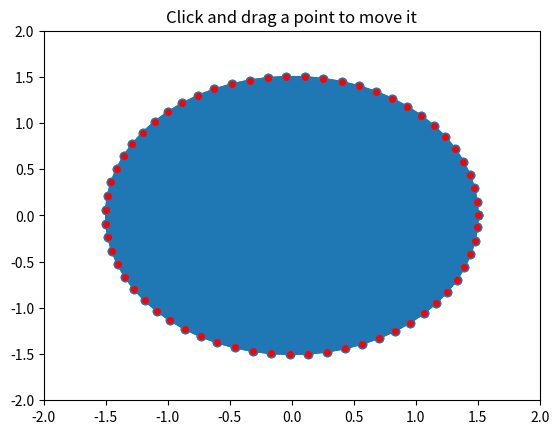

Write the Python code that produced this figure.
import numpy as np
from matplotlib.lines import Line2D
from matplotlib.artist import Artist


def dist(x, y):
    """
    Return the distance between two points.
    """
    d = x - y
    return np.sqrt(np.dot(d, d))


def dist_point_to_segment(p, s0, s1):
    """
    Get the distance of a point to a segment.
      *p*, *s0*, *s1* are *xy* sequences
    This algorithm from
    http://geomalgorithms.com/a02-_lines.html
    """
    v = s1 - s0
    w = p - s0
    c1 = np.dot(w, v)
    if c1 <= 0:
        return dist(p, s0)
    c2 = np.dot(v, v)
    if c2 <= c1:
        return dist(p, s1)
    b = c1 / c2
    pb = s0 + b * v
    return dist(p, pb)


class PolygonInteractor(object):
    """
    A polygon editor.

    Key-bindings

      't' toggle vertex markers on and off.  When vertex markers are on,
          you can move them, delete them

      'd' delete the vertex under point

      'i' insert a vertex at point.  You must be within epsilon of the
          line connecting two existing vertices

    """

    showverts = True
    epsilon = 5  # max pixel distance to count as a vertex hit

    def __init__(self, ax, poly):
        if poly.figure is None:
            raise RuntimeError('You must first add the polygon to a figure '
                               'or canvas before defining the interactor')
        self.ax = ax
        canvas = poly.figure.canvas
        self.poly = poly

        x, y = zip(*self.poly.xy)
        self.line = Line2D(x, y,
                           marker='o', markerfacecolor='r',
                           animated=True)
        self.ax.add_line(self.line)

        self.cid = self.poly.add_callback(self.poly_changed)
        self._ind = None  # the active vert

        canvas.mpl_connect('draw_event', self.draw_callback)
        canvas.mpl_connect('button_press_event', self.button_press_callback)
        canvas.mpl_connect('key_press_event', self.key_press_callback)
        canvas.mpl_connect('button_release_event', self.button_release_callback)
        canvas.mpl_connect('motion_notify_event', self.motion_notify_callback)
        self.canvas = canvas

    def draw_callback(self, event):
        self.background = self.canvas.copy_from_bbox(self.ax.bbox)
        self.ax.draw_artist(self.poly)
        self.ax.draw_artist(self.line)
        # do not need to blit here, this will fire before the screen is
        # updated

    def poly_changed(self, poly):
        'this method is called whenever the polygon object is called'
        # only copy the artist props to the line (except visibility)
        vis = self.line.get_visible()
        Artist.update_from(self.line, poly)
        self.line.set_visible(vis)  # don't use the poly visibility state

    def get_ind_under_point(self, event):
        'get the index of the vertex under point if within epsilon tolerance'

        # display coords
        xy = np.asarray(self.poly.xy)
        xyt = self.poly.get_transform().transform(xy)
        xt, yt = xyt[:, 0], xyt[:, 1]
        d = np.hypot(xt - event.x, yt - event.y)
        indseq, = np.nonzero(d == d.min())
        ind = indseq[0]

        if d[ind] >= self.epsilon:
            ind = None

        return ind

    def button_press_callback(self, event):
        'whenever a mouse button is pressed'
        if not self.showverts:
            return
        if event.inaxes is None:
            return
        if event.button != 1:
            return
        self._ind = self.get_ind_under_point(event)

    def button_release_callback(self, event):
        'whenever a mouse button is released'
        if not self.showverts:
            return
        if event.button != 1:
            return
        self._ind = None

    def key_press_callback(self, event):
        'whenever a key is pressed'
        if not event.inaxes:
            return
        if event.key == 't':
            self.showverts = not self.showverts
            self.line.set_visible(self.showverts)
            if not self.showverts:
                self._ind = None
        elif event.key == 'd':
            ind = self.get_ind_under_point(event)
            if ind is not None:
                self.poly.xy = np.delete(self.poly.xy,
                                         ind, axis=0)
                self.line.set_data(zip(*self.poly.xy))
        elif event.key == 'i':
            xys = self.poly.get_transform().transform(self.poly.xy)
            p = event.x, event.y  # display coords
            for i in range(len(xys) - 1):
                s0 = xys[i]
                s1 = xys[i + 1]
                d = dist_point_to_segment(p, s0, s1)
                if d <= self.epsilon:
                    self.poly.xy = np.insert(
                        self.poly.xy, i+1,
                        [event.xdata, event.ydata],
                        axis=0)
                    self.line.set_data(zip(*self.poly.xy))
                    break
        if self.line.stale:
            self.canvas.draw_idle()

    def motion_notify_callback(self, event):
        'on mouse movement'
        if not self.showverts:
            return
        if self._ind is None:
            return
        if event.inaxes is None:
            return
        if event.button != 1:
            return
        x, y = event.xdata, event.ydata

        self.poly.xy[self._ind] = x, y
        if self._ind == 0:
            self.poly.xy[-1] = x, y
        elif self._ind == len(self.poly.xy) - 1:
            self.poly.xy[0] = x, y
        self.line.set_data(zip(*self.poly.xy))

        self.canvas.restore_region(self.background)
        self.ax.draw_artist(self.poly)
        self.ax.draw_artist(self.line)
        self.canvas.blit(self.ax.bbox)


if __name__ == '__main__':
    import matplotlib.pyplot as plt
    from matplotlib.patches import Polygon

    theta = np.arange(0, 2*np.pi, 0.1)
    r = 1.5

    xs = r * np.cos(theta)
    ys = r * np.sin(theta)

    poly = Polygon(np.column_stack([xs, ys]), animated=True)

    fig, ax = plt.subplots()
    ax.add_patch(poly)
    p = PolygonInteractor(ax, poly)

    ax.set_title('Click and drag a point to move it')
    ax.set_xlim((-2, 2))
    ax.set_ylim((-2, 2))
    plt.show()